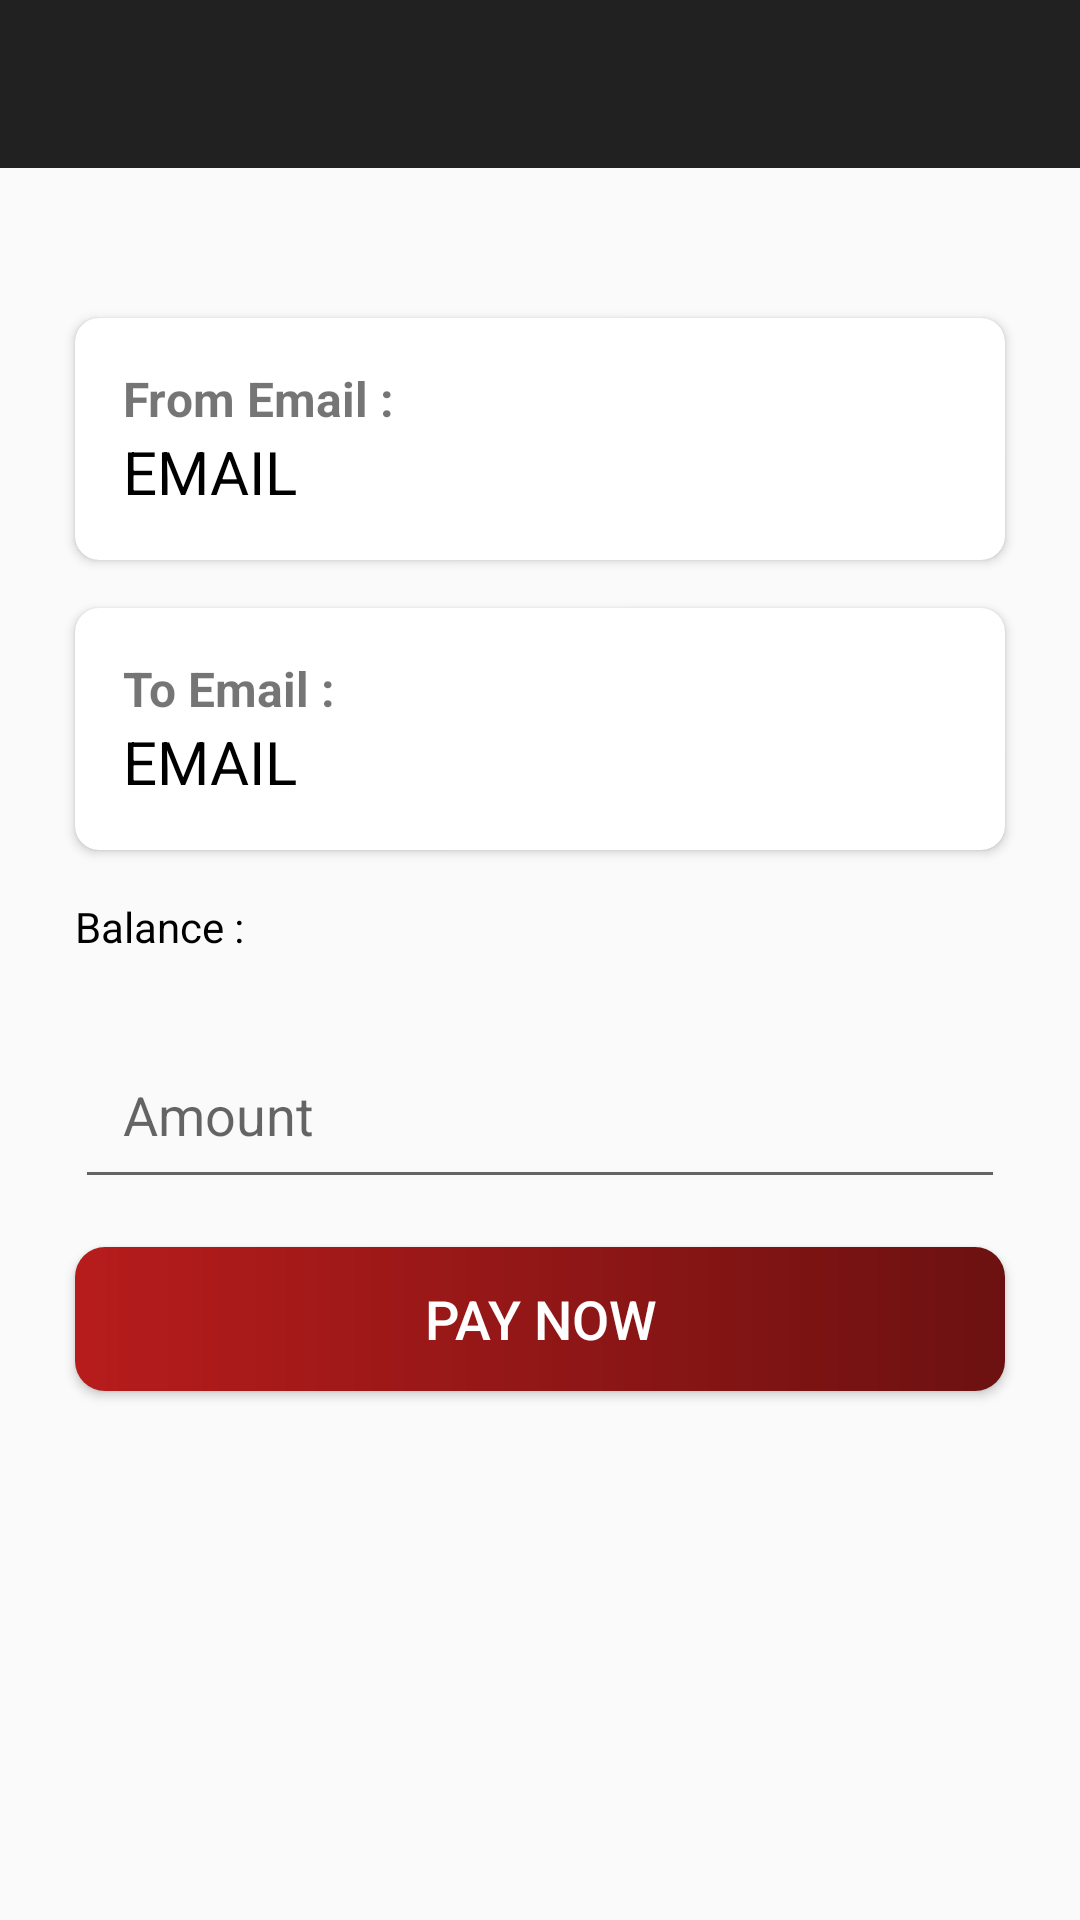

Write the Android layout XML for this screen, with the resource values it uses.
<!-- AndroidManifest.xml: application theme AppTheme -->
<!-- res/layout/activity_payment_confirmation.xml -->
<?xml version="1.0" encoding="utf-8"?>
<LinearLayout xmlns:android="http://schemas.android.com/apk/res/android"
    xmlns:app="http://schemas.android.com/apk/res-auto"
    xmlns:tools="http://schemas.android.com/tools"
    android:layout_width="match_parent"
    android:layout_height="match_parent"
    android:orientation="vertical"
    tools:context=".activities.PaymentConfirmationActivity">

    
    <com.google.android.material.appbar.AppBarLayout
        android:id="@+id/appBarLayout"
        android:layout_width="match_parent"
        android:layout_height="wrap_content"
        android:theme="@style/AppTheme.AppBarOverlay">

        <androidx.appcompat.widget.Toolbar
            android:id="@+id/toolbar_payment_confirmation"
            android:layout_width="match_parent"
            android:layout_height="?attr/actionBarSize"
            android:background="?attr/colorPrimary"
            app:popupTheme="@style/AppTheme.PopupOverlay" />
    </com.google.android.material.appbar.AppBarLayout>

    
    <androidx.cardview.widget.CardView
        android:id="@+id/cardView_fromEmail"
        android:layout_width="match_parent"
        android:layout_height="wrap_content"
        android:layout_marginHorizontal="25dp"
        android:layout_marginTop="50dp"
        android:layout_marginBottom="16dp"
        app:cardCornerRadius="8dp">

        <LinearLayout
            android:layout_width="match_parent"
            android:layout_height="wrap_content"
            android:orientation="vertical"
            android:padding="16dp"

            >

            <TextView
                android:id="@+id/textView"
                android:layout_width="wrap_content"
                android:layout_height="wrap_content"
                android:text="From Email :"
                android:textSize="16sp"
                android:textStyle="bold" />

            <TextView
                android:id="@+id/tv_fromEmail_activity_Confirmation"
                android:layout_width="wrap_content"
                android:layout_height="wrap_content"
                android:text="EMAIL"
                android:textColor="#000000"
                android:textSize="20sp" />

        </LinearLayout>
    </androidx.cardview.widget.CardView>

    
    <androidx.cardview.widget.CardView
        android:id="@+id/cardView_toEmail"
        android:layout_width="match_parent"
        android:layout_height="wrap_content"
        android:layout_marginHorizontal="25dp"
        android:layout_marginBottom="16dp"
        app:cardCornerRadius="8dp">

        <LinearLayout
            android:layout_width="match_parent"
            android:layout_height="wrap_content"
            android:orientation="vertical"

            android:padding="16dp">

            <TextView
                android:id="@+id/textView3"
                android:layout_width="wrap_content"
                android:layout_height="wrap_content"
                android:text="To Email :"
                android:textSize="16sp"
                android:textStyle="bold" />

            <TextView
                android:id="@+id/tv_toEmail_activity_Confirmation"
                android:layout_width="wrap_content"
                android:layout_height="wrap_content"
                android:text="EMAIL"
                android:textColor="#000000"
                android:textSize="20sp" />

        </LinearLayout>


    </androidx.cardview.widget.CardView>

    <TextView
        android:id="@+id/tv_Balance_payment_confirm"
        android:layout_width="wrap_content"
        android:layout_height="wrap_content"
        android:layout_marginHorizontal="25dp"
        android:text="Balance : "
        android:textColor="#000000" />


    
    <EditText
        android:id="@+id/editTextNumber_payment_confirm"
        android:layout_width="match_parent"
        android:layout_height="wrap_content"
        android:layout_marginHorizontal="25dp"
        android:layout_marginTop="25dp"
        android:layout_marginBottom="16dp"
        android:ems="10"
        android:hint="Amount"
        android:inputType="number"
        android:padding="16dp" />

    
    <Button
        android:id="@+id/btn_send_money_payment_confirm"
        android:layout_width="match_parent"
        android:layout_height="wrap_content"
        android:layout_marginBottom="16dp"
        android:layout_marginHorizontal="25dp"
        android:text="Pay now"
        android:background="@drawable/shape_button_rounded"
        android:foreground="?attr/selectableItemBackground"
        android:paddingTop="@dimen/btn_paddingTopBottom"
        android:paddingBottom="@dimen/btn_paddingTopBottom"
        android:textColor="@android:color/white"
        android:textSize="@dimen/btn_text_size"
        />

</LinearLayout>
<!-- resources referenced by this layout -->
<resources>
  <dimen name="btn_paddingTopBottom">8dp</dimen>
  <dimen name="btn_text_size">18sp</dimen>
  <!-- drawable shape_button_rounded (drawable) -->
  <?xml version="1.0" encoding="utf-8"?>
  <shape xmlns:android="http://schemas.android.com/apk/res/android"
      android:shape="rectangle">
  
      <gradient
          android:angle="360"
          android:endColor="@color/colorPrimaryDark"
          android:startColor="@color/colorPrimary"
          android:type="linear" />
  
      <corners android:radius="10dp" />
  </shape>
  <style name="AppTheme.AppBarOverlay" parent="ThemeOverlay.AppCompat.Dark.ActionBar" />
  <style name="AppTheme.PopupOverlay" parent="ThemeOverlay.AppCompat.Light" />
  <style name="AppTheme" parent="Theme.AppCompat.Light.DarkActionBar">
          
  
      </style>
  <color name="colorPrimaryDark">#6C1111</color>
  <color name="colorPrimary">#B71C1C</color>
</resources>
